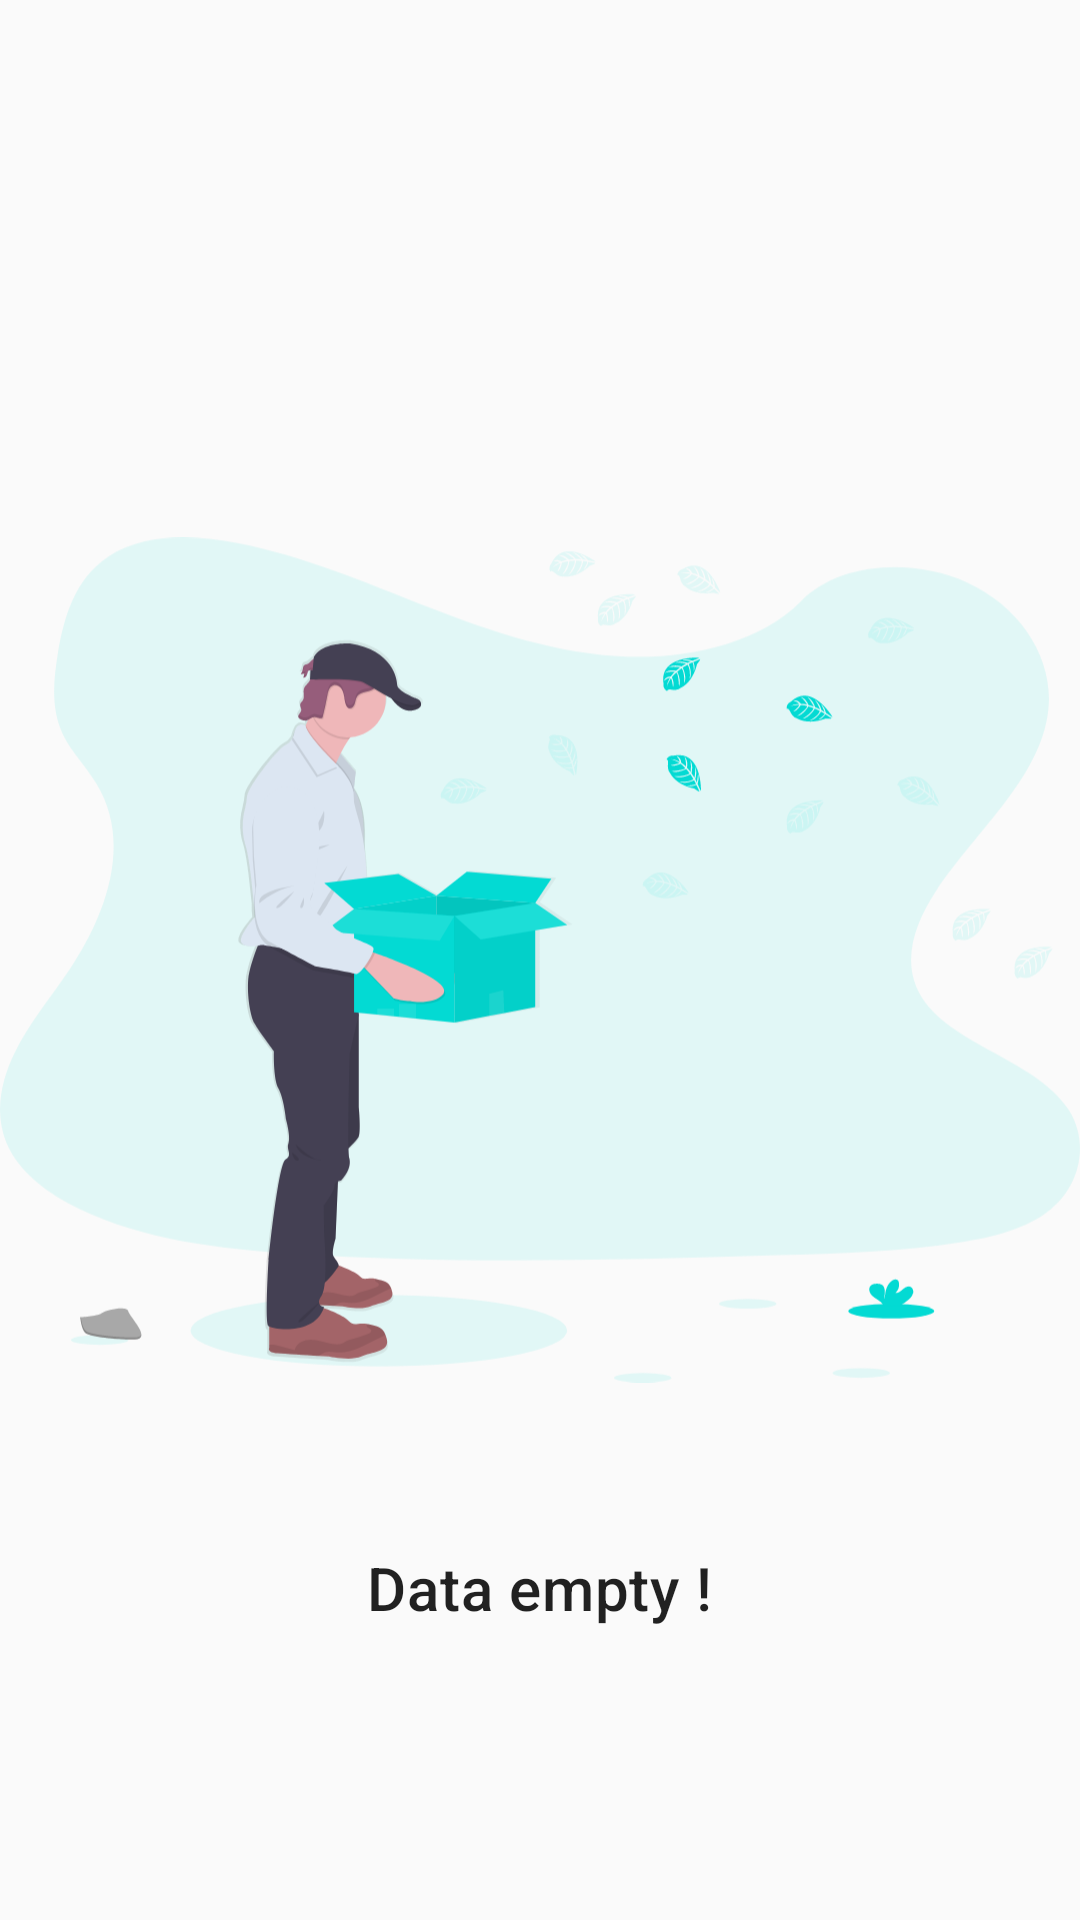

The Android layout XML behind this screen, and the referenced resources:
<!-- AndroidManifest.xml: application theme AppTheme -->
<!-- res/layout/layout_empty_data_state.xml -->
<?xml version="1.0" encoding="utf-8"?>
<RelativeLayout
    xmlns:android="http://schemas.android.com/apk/res/android"
    android:layout_width="match_parent"
    android:layout_height="match_parent">

    <ImageView
        android:id="@+id/ivEmptyState"
        android:layout_width="wrap_content"
        android:layout_height="wrap_content"
        android:layout_centerInParent="true"
        android:src="@drawable/ic_undraw_empty_2"/>

    <TextView
        android:layout_width="wrap_content"
        android:layout_height="wrap_content"
        android:text="Data empty !"
        android:layout_below="@id/ivEmptyState"
        android:layout_centerHorizontal="true"
        android:textAppearance="@style/TextAppearance.MaterialComponents.Headline6"/>

</RelativeLayout>
<!-- resources referenced by this layout -->
<resources>
  <!-- drawable ic_undraw_empty_2: vector/xml drawable (drawable, 41995 chars, omitted) -->
  <style name="AppTheme" parent="Theme.AppCompat.Light.NoActionBar">
          
          <item name="colorPrimary">@color/colorPrimary</item>
          <item name="colorPrimaryDark">@color/colorPrimaryDark</item>
          <item name="colorAccent">@color/colorAccent</item>
      </style>
  <color name="colorPrimary">#00B6EE</color>
  <color name="colorPrimaryDark">#0076F3</color>
  <color name="colorAccent">#03DAD3</color>
</resources>
